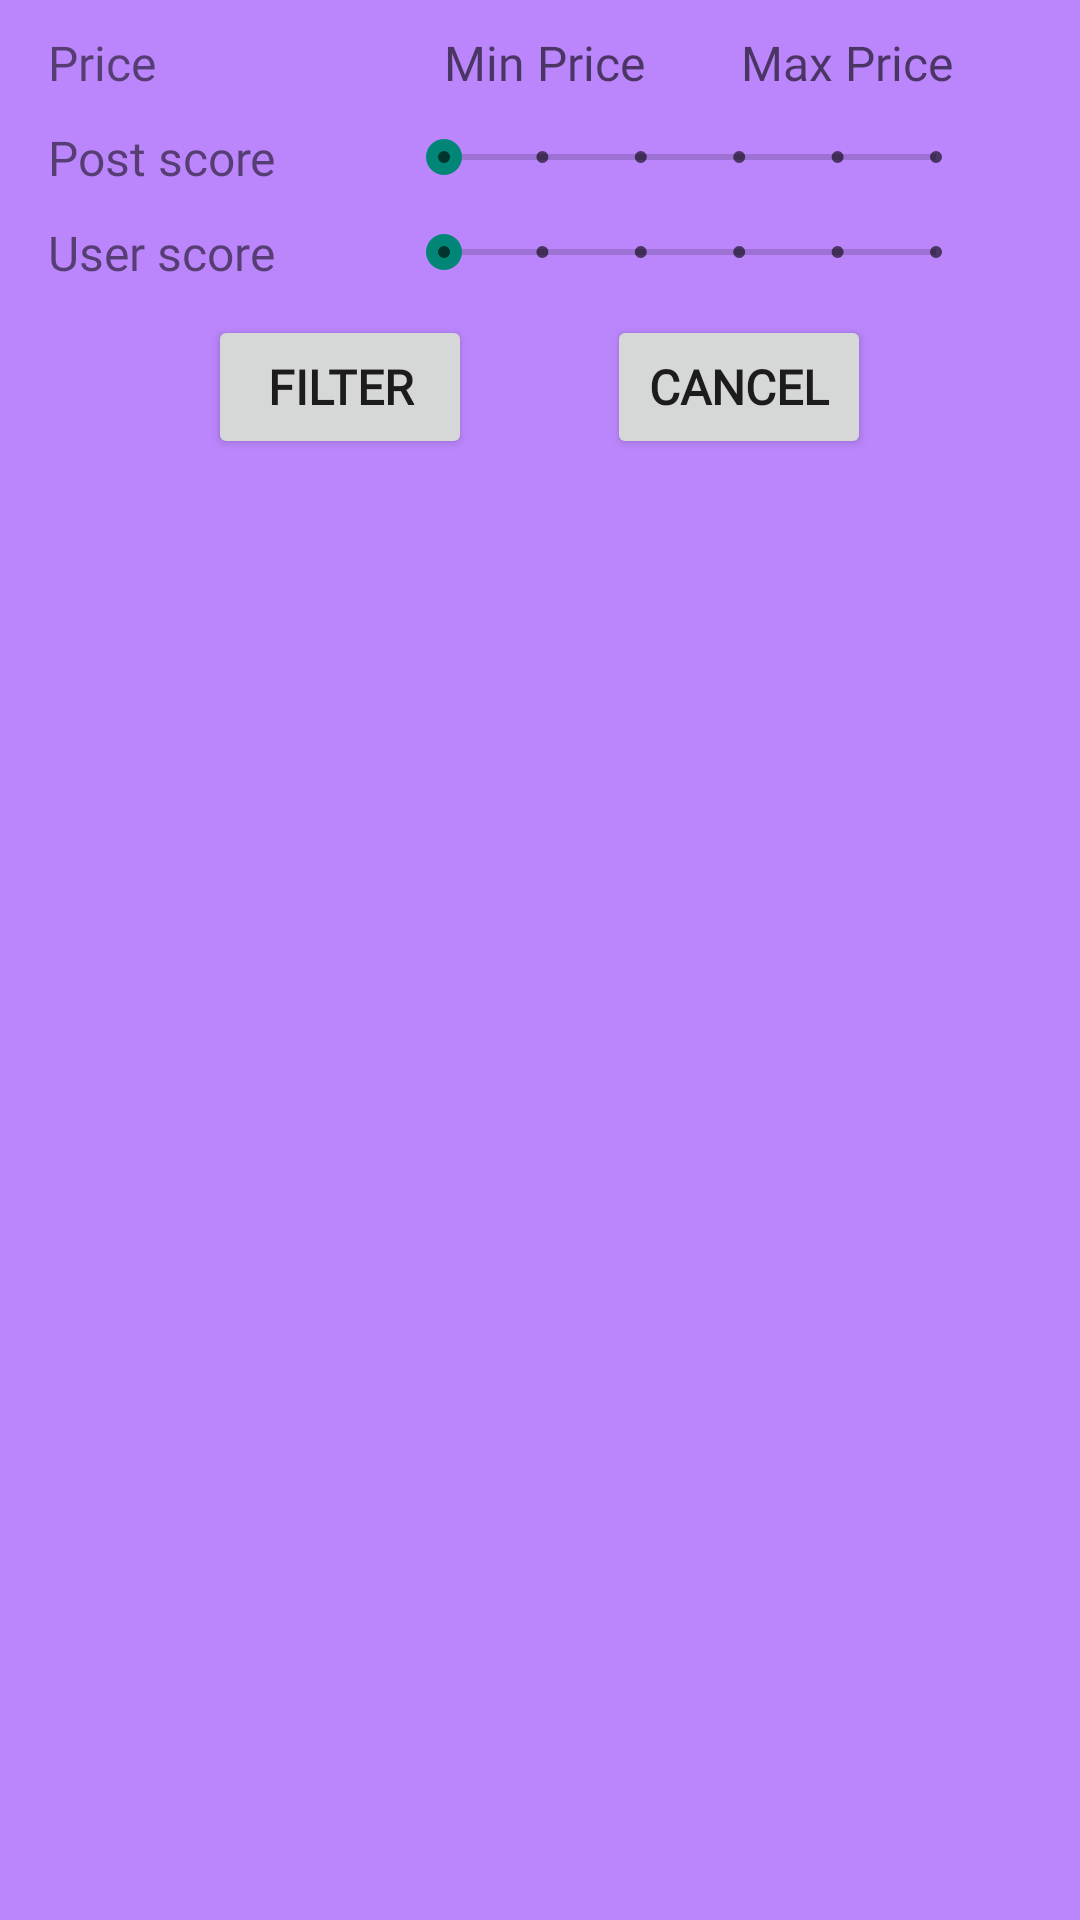

Here is an Android app screen rendered from its layout file. Give the layout XML and the strings, colors and styles it references.
<!-- AndroidManifest.xml: application theme Theme.AppCompat.DayNight.NoActionBar -->
<!-- res/layout/fragment_filter.xml -->
<?xml version="1.0" encoding="utf-8"?>
<LinearLayout
    xmlns:android="http://schemas.android.com/apk/res/android"
    android:layout_height="wrap_content"
    android:layout_width="match_parent"
    android:background="@color/purple_200"
    android:orientation="vertical"
    android:layout_marginTop="16dp"
    android:layout_marginStart="16dp"
    android:layout_marginEnd="16dp"
    android:layout_gravity="center_vertical">
    <LinearLayout
        android:layout_width="match_parent"
        android:layout_height="wrap_content"
        android:orientation="horizontal"
        android:layout_marginStart="16dp"
        android:layout_marginEnd="16dp"
        android:layout_marginBottom="10dp"
        android:layout_marginTop="10dp">

        <TextView
            android:id="@+id/tv_price"
            android:layout_width="100dp"
            android:layout_height="wrap_content"
            android:text="@string/price"
            android:textSize="16sp"
            android:fontFamily="@font/bariol_regular" />
        <EditText
            android:id="@+id/minPrice"
            android:layout_width="wrap_content"
            android:layout_height="wrap_content"
            android:hint="@string/min_price"
            android:fontFamily="@font/bariol_regular"
            android:textSize="16sp"
            android:background="@null"
            android:layout_marginStart="32dp" />
        <EditText
            android:id="@+id/maxPrice"
            android:layout_width="wrap_content"
            android:layout_height="wrap_content"
            android:hint="@string/max_price"
            android:fontFamily="@font/bariol_regular"
            android:textSize="16sp"
            android:background="@null"
            android:layout_marginStart="32dp" />
    </LinearLayout>

    <LinearLayout
        android:layout_width="match_parent"
        android:layout_height="wrap_content"
        android:orientation="horizontal"
        android:layout_marginStart="16dp"
        android:layout_marginEnd="16dp"
        android:layout_marginBottom="10dp">

        <TextView
            android:layout_width="100dp"
            android:layout_height="wrap_content"
            android:text="@string/post_score"
            android:textSize="16sp"
            android:fontFamily="@font/bariol_regular" />

        <SeekBar
            android:id="@+id/seekBar_postScore"
            style="@style/Widget.AppCompat.SeekBar.Discrete"
            android:layout_width="0dp"
            android:layout_height="match_parent"
            android:layout_weight="2"
            android:max="5"
            android:progress="0"
            android:layout_marginStart="16dp"
            android:layout_marginEnd="16dp" />

    </LinearLayout>

    <LinearLayout
        android:layout_width="match_parent"
        android:layout_height="wrap_content"
        android:orientation="horizontal"
        android:layout_marginStart="16dp"
        android:layout_marginEnd="16dp"
        android:layout_marginBottom="10dp">

        <TextView
            android:layout_width="100dp"
            android:layout_height="wrap_content"
            android:text="User score"
            android:textSize="16sp"
            android:fontFamily="@font/bariol_regular"  />

        <SeekBar
            android:id="@+id/seekBar_userScore"
            style="@style/Widget.AppCompat.SeekBar.Discrete"
            android:layout_width="0dp"
            android:layout_height="match_parent"
            android:layout_weight="2"
            android:max="5"
            android:progress="0"
            android:layout_marginStart="16dp"
            android:layout_marginEnd="16dp" />
    </LinearLayout>
    <LinearLayout
        android:layout_width="wrap_content"
        android:layout_height="wrap_content"
        android:orientation="horizontal"
        android:layout_gravity="center_horizontal">
        <Button
            android:id="@+id/filter"
            android:layout_width="wrap_content"
            android:layout_height="wrap_content"
            android:text="@string/filter"
            android:textSize="16sp"
            android:textStyle="bold"
            android:fontFamily="@font/bariol_regular"
            android:layout_gravity="center_horizontal"
            android:layout_marginBottom="10dp" />

        <Space
            android:layout_width="45dp"
            android:layout_height="wrap_content"
            android:layout_weight="1" />

        <Button
            android:id="@+id/cancel"
            android:layout_width="wrap_content"
            android:layout_height="wrap_content"
            android:text="@string/cancel"
            android:textSize="16sp"
            android:textStyle="bold"
            android:fontFamily="@font/bariol_regular"
            android:layout_gravity="center_horizontal"
            android:layout_marginBottom="10dp" />

    </LinearLayout>

</LinearLayout>
<!-- resources referenced by this layout -->
<resources>
  <color name="purple_200">#FFBB86FC</color>
  <string name="cancel">CANCEL</string>
  <string name="filter">Filter</string>
  <string name="max_price">Max Price</string>
  <string name="min_price">Min Price</string>
  <string name="post_score">Post score</string>
  <string name="price">Price</string>
</resources>
